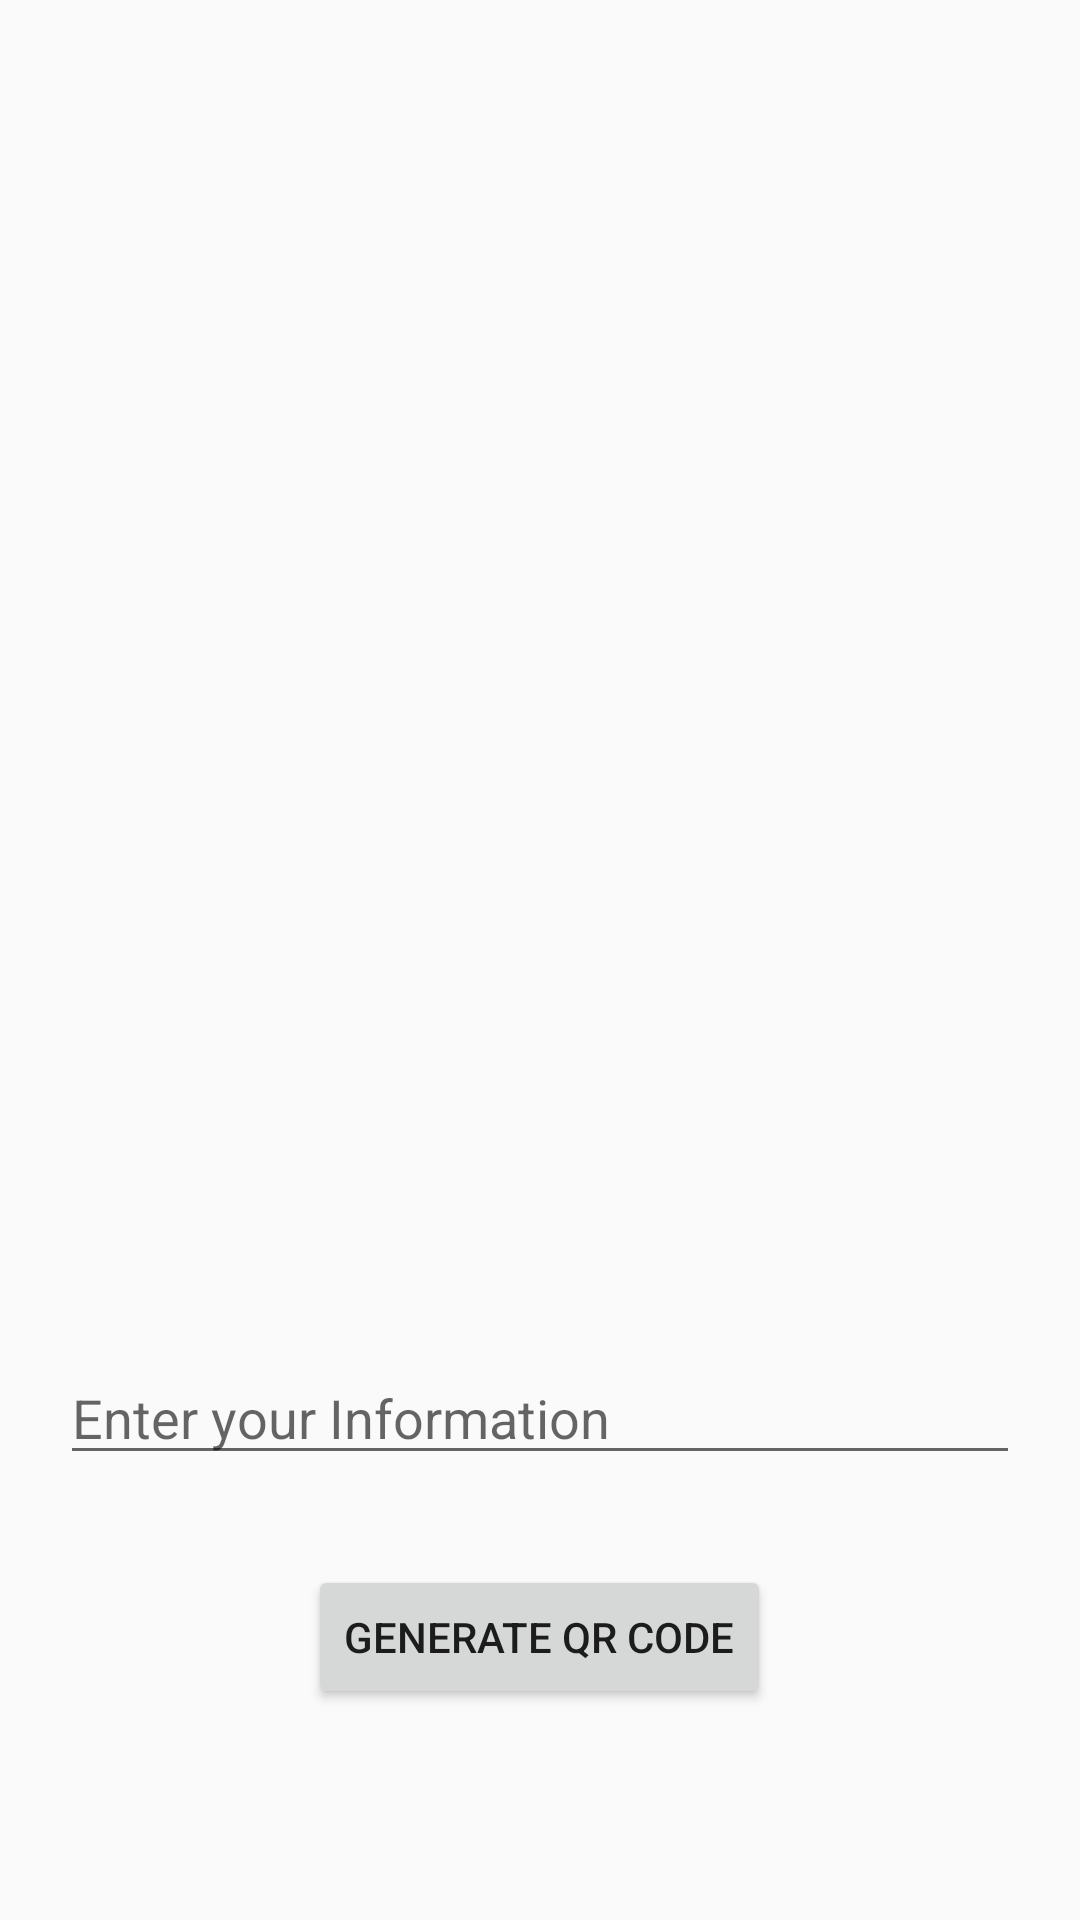

Produce the Android XML layout that renders to this screen, including the resource entries it uses.
<!-- AndroidManifest.xml: application theme Theme.AppCompat.Light.DarkActionBar -->
<!-- res/layout/generate_qr_code.xml -->
<?xml version="1.0" encoding="utf-8"?>
<LinearLayout xmlns:android="http://schemas.android.com/apk/res/android"
    android:layout_width="match_parent"
    android:layout_height="match_parent"
    xmlns:tools="http://schemas.android.com/tools"
    android:orientation="vertical"
    android:gravity="center">
    <ImageView
        android:layout_width="350dp"
        android:layout_height="350dp"
        android:id="@+id/GenerateCodeImageView"
        />
    <EditText
        android:layout_width="match_parent"
        android:layout_height="wrap_content"
        android:layout_marginStart="20dp"
        android:layout_marginTop="30dp"
        android:layout_marginEnd="20dp"
        android:hint="Enter your Information"
        android:id="@+id/EditTxtQrCodeGenerate"
        android:inputType="text"/>
    <Button
        android:layout_width="wrap_content"
        android:layout_height="wrap_content"
        android:id="@+id/BtnGenerateQr"
        android:layout_marginStart="20dp"
        android:layout_marginTop="30dp"
        android:layout_marginEnd="20dp"
        android:text="Generate QR Code"/>

</LinearLayout>
<!-- resources referenced by this layout -->
<resources>

</resources>
